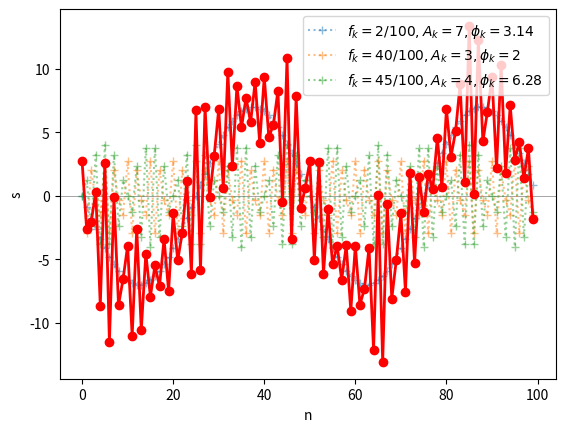
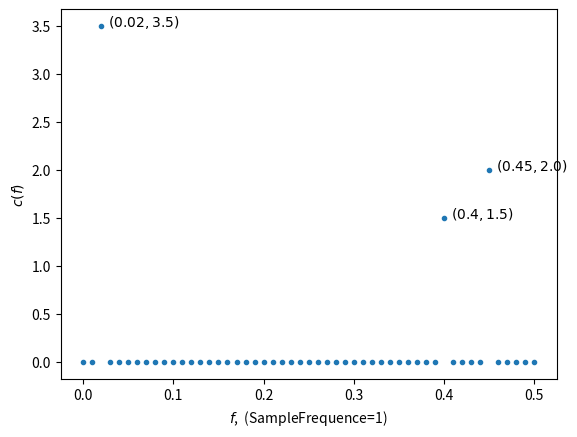
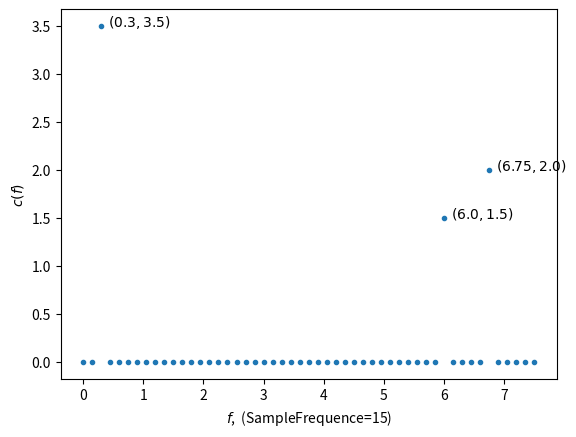

The script that saved these images, in order:
#python

import math
import numpy as np
import matplotlib.pyplot as plt
from scipy import signal


#定义函数，用于计算所有基矢的频率
def gen_freq( N, fs ):
    k = np.arange( 0, math.floor(N/2) + 1 , 1 )
    return ( k * fs ) / N

#总数据量
N = 100

#定义多个不同频率的基矢(可修改fk,A,phi的长度，来改变基矢的个数)
# fk = [ 2/N, 5/N ]  #频率
# A = [ 7, 3 ]  #振幅
# phi = [ np.pi, 2 ]    #初始相位

fk = [ 2/N, 40/N , 45/N ]  #频率
A = [ 7, 3 ,4 ]  #振幅
phi = [ np.pi, 2, 2*np.pi ]    #初始相位

#生成由这些基矢信号叠加而成的混合信号
n = np.arange( N )
s_array = []
for p in zip( A, fk, phi ):
    s_array.append( p[0] * np.sin( 2 * np.pi * p[1] * n + p[2] ) )
s_array = np.array( s_array )

#做出波形图
s = np.sum( s_array, axis=0 )
plt.figure( 1 )
plt.axhline(y=0, color='grey', lw=0.5)
for nn in range( len(fk) ):
    plt.plot( n, s_array[ nn, : ], ':',marker ='+', alpha=0.5 , label='$f_k={}/{},A_k={},\phi_k={}$'.format( int(fk[nn]*N), N, A[nn], round( phi[nn],2 )) )
plt.plot( n, s , 'r-o', lw=2 )
plt.legend()
plt.xlabel( 'n' )
plt.ylabel( 's' )
plt.show()

g = np.fft.rfft( s )    #做傅立叶变换

#做出采样率为1和15时的“频率-振幅”图
for fs in [ 1, 15]:
    #将采样间隔设置为1，即退化为没有时间意义的离散点
    freq = gen_freq( N, fs = fs )   #计算频率序列
    ck = np.abs( g ) / N    #计算每个频率对应的振幅（复数形式傅里叶展开）
    print(ck)
    plt.figure() #做出序列的“频率-振幅”图
    plt.plot( freq, ck, '.' )
    for f in fk:
        ck0 = round( ck[ np.where( freq==f*fs )][0],1 )
        plt.annotate('$({},{})$'.format( f*fs, ck0), xy=(f*fs, ck0),xytext=(5,0), textcoords='offset points')
    plt.xlabel( '$f$,  (SampleFrequence={})'.format(fs) )
    plt.ylabel( '$c(f)$' )
    plt.show()
